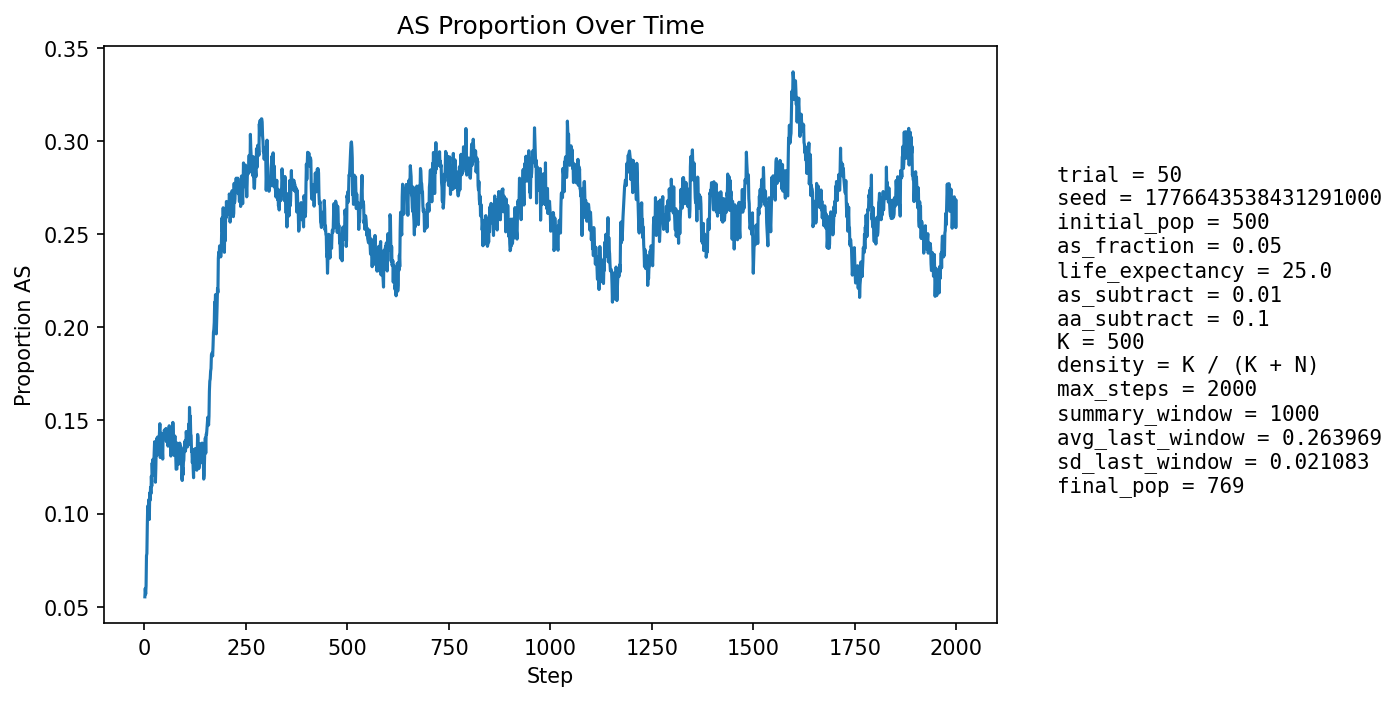

Values plotted in this chart, from the file beside it:
step, population_size, births, newborn_AA, newborn_AS, newborn_SS, prop_newborn_AA, prop_newborn_AS, prop_newborn_SS, prop_repro_AA, prop_repro_AS, prop_AS_population
1, 525, 126, 117, 9, 0, 0.9286, 0.07143, 0.0, 0.9641, 0.03586, 0.05524
2, 535, 124, 116, 8, 0, 0.9355, 0.06452, 0.0, 0.9567, 0.04331, 0.05981
3, 547, 123, 121, 2, 0, 0.9837, 0.01626, 0.0, 0.9528, 0.04724, 0.05667
4, 556, 122, 117, 4, 1, 0.959, 0.03279, 0.008197, 0.9336, 0.06641, 0.06115
5, 569, 126, 113, 13, 0, 0.8968, 0.1032, 0.0, 0.9213, 0.07865, 0.07733
6, 586, 130, 121, 9, 0, 0.9308, 0.06923, 0.0, 0.9134, 0.08664, 0.0785
7, 599, 131, 114, 17, 0, 0.8702, 0.1298, 0.0, 0.9193, 0.0807, 0.09349
8, 615, 133, 116, 17, 0, 0.8722, 0.1278, 0.0, 0.9247, 0.07534, 0.1041
9, 629, 135, 125, 10, 0, 0.9259, 0.07407, 0.0, 0.9169, 0.08306, 0.1002
10, 640, 137, 126, 11, 0, 0.9197, 0.08029, 0.0, 0.9129, 0.0871, 0.1016
11, 651, 140, 124, 16, 0, 0.8857, 0.1143, 0.0, 0.8997, 0.1003, 0.1075
12, 661, 142, 135, 7, 0, 0.9507, 0.0493, 0.0, 0.893, 0.107, 0.09682
13, 666, 142, 122, 19, 1, 0.8592, 0.1338, 0.007042, 0.8936, 0.1064, 0.1111
14, 672, 142, 129, 12, 1, 0.9085, 0.08451, 0.007042, 0.8916, 0.1084, 0.1071
15, 675, 143, 124, 19, 0, 0.8671, 0.1329, 0.0, 0.8836, 0.1164, 0.1141
16, 678, 143, 130, 13, 0, 0.9091, 0.09091, 0.0, 0.8958, 0.1042, 0.1106
17, 683, 144, 124, 20, 0, 0.8611, 0.1389, 0.0, 0.8879, 0.1121, 0.1201
18, 689, 144, 131, 13, 0, 0.9097, 0.09028, 0.0, 0.8886, 0.1114, 0.1147
19, 692, 146, 122, 23, 1, 0.8356, 0.1575, 0.006849, 0.8786, 0.1214, 0.1272
20, 693, 146, 130, 14, 2, 0.8904, 0.09589, 0.0137, 0.8818, 0.1182, 0.1212
21, 697, 146, 125, 21, 0, 0.8562, 0.1438, 0.0, 0.8736, 0.1264, 0.1291
22, 697, 145, 132, 12, 1, 0.9103, 0.08276, 0.006897, 0.8793, 0.1207, 0.1205
23, 698, 146, 126, 20, 0, 0.863, 0.137, 0.0, 0.8686, 0.1314, 0.1275
24, 700, 145, 123, 22, 0, 0.8483, 0.1517, 0.0, 0.8736, 0.1264, 0.1329
25, 700, 146, 122, 23, 1, 0.8356, 0.1575, 0.006849, 0.8661, 0.1339, 0.1386
26, 704, 146, 131, 15, 0, 0.8973, 0.1027, 0.0, 0.8743, 0.1257, 0.1335
27, 702, 147, 140, 6, 1, 0.9524, 0.04082, 0.006803, 0.8669, 0.1331, 0.1168
28, 700, 146, 127, 18, 1, 0.8699, 0.1233, 0.006849, 0.8632, 0.1368, 0.1243
29, 703, 147, 122, 25, 0, 0.8299, 0.1701, 0.0, 0.8551, 0.1449, 0.1351
30, 706, 146, 121, 24, 1, 0.8288, 0.1644, 0.006849, 0.858, 0.142, 0.1402
31, 708, 147, 132, 15, 0, 0.898, 0.102, 0.0, 0.8757, 0.1243, 0.1314
32, 709, 147, 124, 23, 0, 0.8435, 0.1565, 0.0, 0.8757, 0.1243, 0.141
33, 709, 147, 126, 21, 0, 0.8571, 0.1429, 0.0, 0.8652, 0.1348, 0.141
34, 712, 147, 130, 17, 0, 0.8844, 0.1156, 0.0, 0.8563, 0.1437, 0.139
35, 713, 147, 128, 19, 0, 0.8707, 0.1293, 0.0, 0.8571, 0.1429, 0.1403
36, 713, 148, 127, 18, 3, 0.8581, 0.1216, 0.02027, 0.8547, 0.1453, 0.1388
37, 714, 148, 125, 23, 0, 0.8446, 0.1554, 0.0, 0.8528, 0.1472, 0.1443
38, 715, 149, 125, 23, 1, 0.8389, 0.1544, 0.006711, 0.8532, 0.1468, 0.1483
39, 715, 148, 140, 7, 1, 0.9459, 0.0473, 0.006757, 0.8496, 0.1504, 0.1301
40, 712, 148, 123, 24, 1, 0.8311, 0.1622, 0.006757, 0.8496, 0.1504, 0.1433
41, 711, 147, 129, 18, 0, 0.8776, 0.1224, 0.0, 0.8515, 0.1485, 0.1392
42, 708, 147, 129, 18, 0, 0.8776, 0.1224, 0.0, 0.8507, 0.1493, 0.137
43, 706, 146, 126, 19, 1, 0.863, 0.1301, 0.006849, 0.8669, 0.1331, 0.136
44, 709, 147, 129, 18, 0, 0.8776, 0.1224, 0.0, 0.8616, 0.1384, 0.134
45, 712, 148, 133, 15, 0, 0.8986, 0.1014, 0.0, 0.8599, 0.1401, 0.1292
46, 714, 148, 123, 25, 0, 0.8311, 0.1689, 0.0, 0.8603, 0.1397, 0.1429
47, 713, 148, 125, 21, 2, 0.8446, 0.1419, 0.01351, 0.8556, 0.1444, 0.1431
48, 713, 148, 129, 18, 1, 0.8716, 0.1216, 0.006757, 0.8556, 0.1444, 0.1403
49, 711, 148, 125, 23, 0, 0.8446, 0.1554, 0.0, 0.8635, 0.1365, 0.1449
50, 709, 148, 127, 21, 0, 0.8581, 0.1419, 0.0, 0.8575, 0.1425, 0.1425
51, 708, 146, 128, 18, 0, 0.8767, 0.1233, 0.0, 0.8555, 0.1445, 0.1412
52, 706, 146, 126, 20, 0, 0.863, 0.137, 0.0, 0.8608, 0.1392, 0.1416
53, 707, 146, 123, 23, 0, 0.8425, 0.1575, 0.0, 0.8555, 0.1445, 0.1457
54, 707, 147, 131, 16, 0, 0.8912, 0.1088, 0.0, 0.8535, 0.1465, 0.1386
55, 708, 147, 127, 20, 0, 0.8639, 0.1361, 0.0, 0.8539, 0.1461, 0.1427
56, 706, 148, 125, 21, 2, 0.8446, 0.1419, 0.01351, 0.8515, 0.1485, 0.1431
57, 706, 147, 125, 21, 1, 0.8503, 0.1429, 0.006803, 0.8475, 0.1525, 0.1445
58, 705, 146, 132, 14, 0, 0.9041, 0.09589, 0.0, 0.858, 0.142, 0.1362
59, 704, 146, 124, 22, 0, 0.8493, 0.1507, 0.0, 0.8555, 0.1445, 0.142
60, 703, 147, 126, 21, 0, 0.8571, 0.1429, 0.0, 0.8555, 0.1445, 0.1408
... 1,940 more rows
